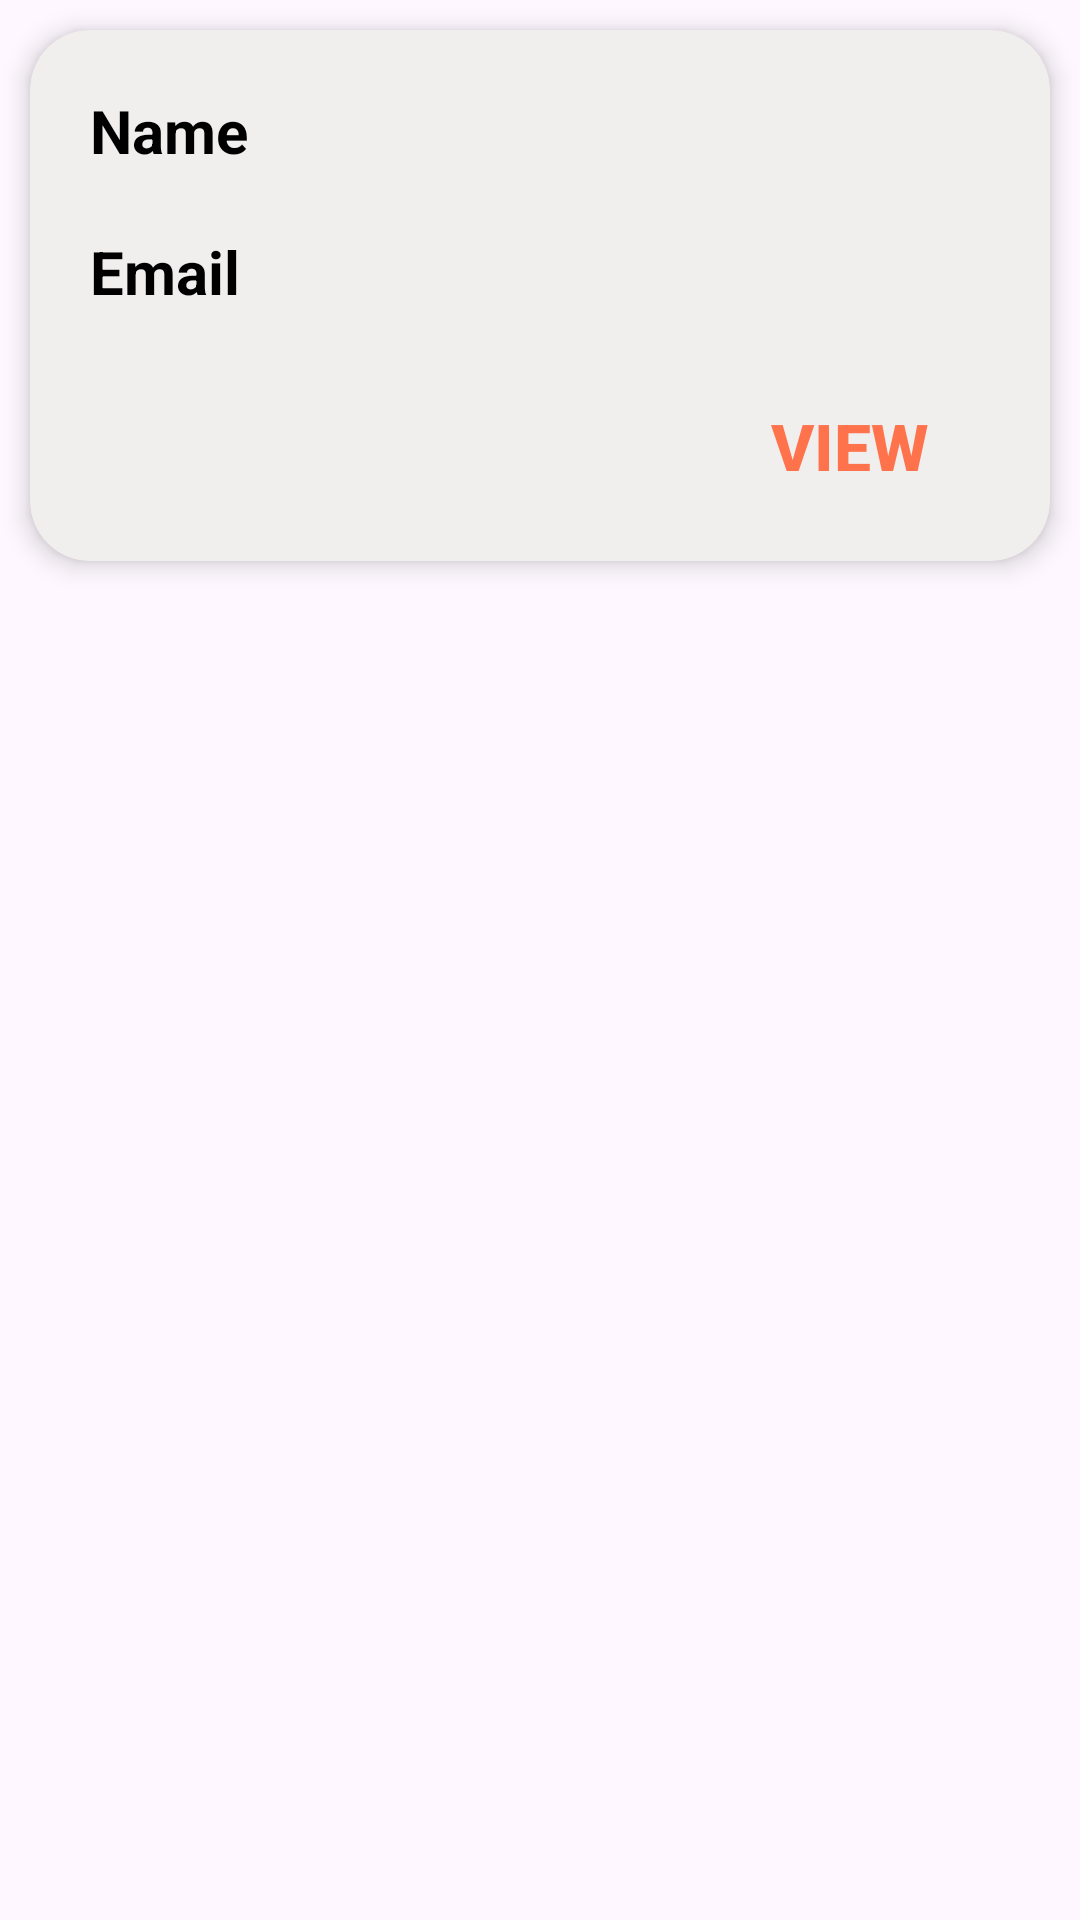

Layout XML and referenced resources for this Android screen:
<!-- AndroidManifest.xml: application theme Theme.Appmai -->
<!-- res/layout/info_of_home.xml -->
<?xml version="1.0" encoding="utf-8"?>
<LinearLayout xmlns:android="http://schemas.android.com/apk/res/android"
    xmlns:app="http://schemas.android.com/apk/res-auto"
    xmlns:tools="http://schemas.android.com/tools"
    android:layout_width="match_parent"
    android:layout_height="wrap_content"
    android:orientation="horizontal">

    <ProgressBar
        android:layout_width="match_parent"
        android:layout_height="match_parent"
        android:id="@+id/prog_bar1"
        android:visibility="gone"/>

    <androidx.cardview.widget.CardView
        android:layout_width="match_parent"
        android:layout_height="wrap_content"
        android:layout_margin="10dp"
        android:layout_weight="1"
        app:cardBackgroundColor="#F1EEEE"
        app:cardCornerRadius="20dp"
        app:cardElevation="5dp"
        app:contentPadding="10dp">

        <LinearLayout
            android:layout_width="match_parent"
            android:layout_height="wrap_content"
            android:orientation="vertical">

            <LinearLayout
                android:layout_width="match_parent"
                android:layout_height="match_parent"
                android:orientation="vertical">

                <LinearLayout
                    android:layout_width="wrap_content"
                    android:layout_height="wrap_content"
                    android:layout_margin="10dp"
                    android:orientation="horizontal">

                    <TextView
                        android:id="@+id/nametext"
                        android:layout_width="wrap_content"
                        android:layout_height="wrap_content"
                        android:layout_marginRight="10dp"
                        android:text="Name"
                        android:textColor="@color/black"
                        android:textSize="20sp"
                        android:textStyle="bold" />

                    <TextView
                        android:id="@+id/doctor_name"
                        android:layout_width="match_parent"
                        android:layout_height="wrap_content"
                        android:ems="10"
                        android:fontFamily="@font/alata"
                        android:textColor="#000000"
                        android:textSize="20sp" />

                </LinearLayout>

                <LinearLayout
                    android:layout_width="match_parent"
                    android:layout_height="wrap_content"
                    android:padding="10dp">

                    <TextView
                        android:id="@+id/textView2"
                        android:layout_width="wrap_content"
                        android:layout_height="wrap_content"
                        android:layout_marginRight="10dp"
                        android:text="Email"
                        android:textColor="@color/black"
                        android:textSize="20sp"
                        android:textStyle="bold" />

                    <TextView
                        android:id="@+id/doctor_email"
                        android:layout_width="match_parent"
                        android:layout_height="wrap_content"
                        android:fontFamily="@font/alata"
                        android:textColor="#000000"
                        android:textSize="20sp" />

                </LinearLayout>

                <LinearLayout
                    android:layout_width="match_parent"
                    android:layout_height="43dp"
                    android:layout_margin="10dp"
                    android:gravity="right"
                    android:orientation="horizontal">

                    <Button
                        android:id="@+id/view_more"
                        style="@style/Widget.AppCompat.Button.Borderless.Colored"
                        android:layout_width="wrap_content"
                        android:layout_height="wrap_content"
                        android:backgroundTint="#C6C2C2"
                        android:text="View "
                        android:textColor="@color/AppSecondaryColorX"
                        android:textSize="22sp"
                        android:textStyle="bold"
                        tools:ignore="TouchTargetSizeCheck" />
                </LinearLayout>

            </LinearLayout>

        </LinearLayout>

    </androidx.cardview.widget.CardView>

</LinearLayout>
<!-- resources referenced by this layout -->
<resources>
  <color name="AppSecondaryColorX">#FE724C</color>
  <style name="Theme.Appmai" parent="Base.Theme.Appmai" />
  <style name="Base.Theme.Appmai" parent="Theme.Material3.DayNight.NoActionBar">
          
          
      </style>
  <!-- not gathered from this repository: default colours our renderer supplied (Android Studio template values) -->
  <color name="black">#FF000000</color>
</resources>
